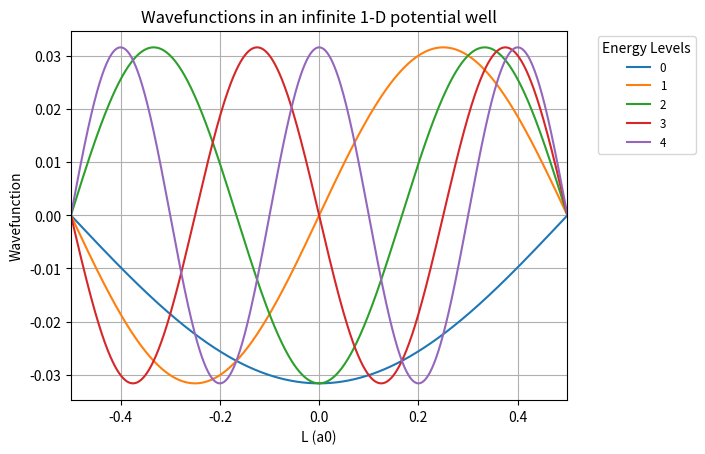

Source code (Python):
#hw1 - grad

#define constants

import numpy as np
h_bar, m, L = 1, 1, 1

grid = np.linspace(-L / 2, L / 2, 2000, endpoint=True)
delt_x = grid[1] - grid[0]


#construct the laplacian matrix

iden_matrix = np.identity(2000)
off_diagonal = np.eye(2000, 2000, 1) + np.eye(2000, 2000, -1)

lap_matrix = (1 / (delt_x ** 2)) * (-2 * iden_matrix + off_diagonal)


#construct the hamiltonian matrix

ham_matrix = (-1 / 2) * lap_matrix


#solve for eigenvalues and eigenfunctions

eigenvalue, eigenvector = np.linalg.eig(ham_matrix)


#sort the eigenvalues in increasing order
sorted_eigenval = np.sort(eigenvalue)


#extract the first seven eignevalues from the ordered array
first_seven_eigvals = (sorted_eigenval[:7])


#extract the eigenvectors that correspond to the first seven eigenvalues
first_seven_eigvecs = []
for val in first_seven_eigvals:
    index = np.where(eigenvalue == val)
    first_seven_eigvecs.append(eigenvector[:,index])


#reduce unnecessary dimensionality in the eigenvector array so that it can plotted
squeezed_eigvecs = np.squeeze(first_seven_eigvecs[:5])

import matplotlib.pyplot as plt


#iterate over the wavefunctions and plot them against the position in the potential well
for i in range(squeezed_eigvecs.shape[0]):
    plt.plot(grid, squeezed_eigvecs[i], label=str(i))



plt.title("Wavefunctions in an infinite 1-D potential well")
plt.xlabel("L (a0)")
plt.ylabel("Wavefunction")
plt.xlim(-L / 2, L / 2)
plt.legend(fontsize='small', title="Energy Levels", title_fontsize='medium', bbox_to_anchor=(1.05, 1))
plt.grid()
plt.show()